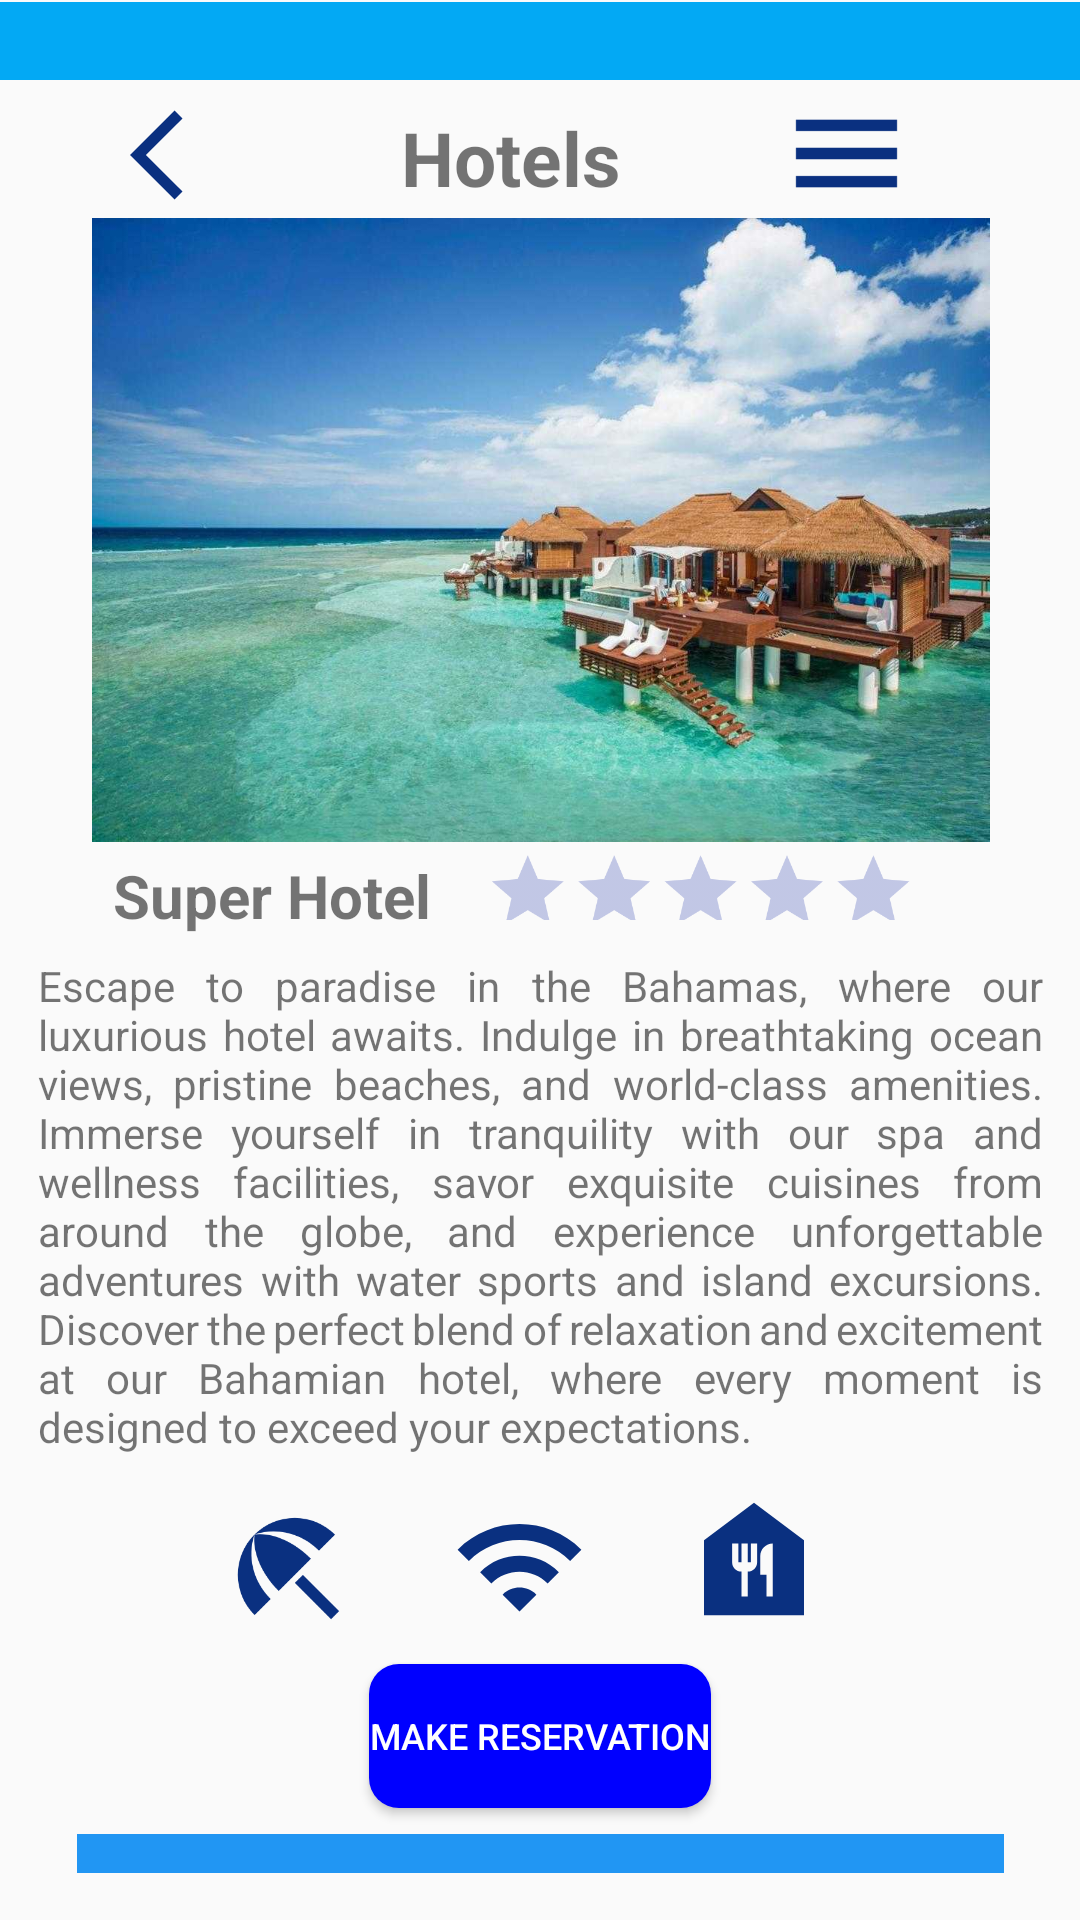

Layout XML and referenced resources for this Android screen:
<!-- AndroidManifest.xml: application theme Theme.WidgetsApp -->
<!-- res/layout/activity_main.xml -->
<?xml version="1.0" encoding="utf-8"?>
<androidx.constraintlayout.widget.ConstraintLayout xmlns:android="http://schemas.android.com/apk/res/android"
    xmlns:app="http://schemas.android.com/apk/res-auto"
    xmlns:tools="http://schemas.android.com/tools"
    android:layout_width="match_parent"
    android:layout_height="match_parent"
    tools:context=".MainActivity">

    <TextView
        android:id="@+id/hotel"
        android:layout_width="93dp"
        android:layout_height="33dp"
        android:layout_marginStart="8dp"
        android:layout_marginEnd="8dp"
        android:text="Hotels"
        android:textSize="25dp"
        android:textStyle="bold"
        app:layout_constraintBottom_toBottomOf="parent"
        app:layout_constraintEnd_toEndOf="parent"
        app:layout_constraintHorizontal_bias="0.5"
        app:layout_constraintStart_toStartOf="parent"
        app:layout_constraintTop_toTopOf="parent"
        app:layout_constraintVertical_bias="0.059" />

    <androidx.appcompat.widget.Toolbar
        android:id="@+id/toolbar"
        android:layout_width="429dp"
        android:layout_height="26dp"
        android:background="#03A9F4"
        android:minHeight="?attr/actionBarSize"
        android:theme="?attr/actionBarTheme"

        app:layout_constraintBottom_toBottomOf="parent"
        app:layout_constraintEnd_toEndOf="parent"
        app:layout_constraintHorizontal_bias="0.4"
        app:layout_constraintStart_toStartOf="parent"
        app:layout_constraintTop_toTopOf="parent"
        app:layout_constraintVertical_bias="0.001" />

    <ImageView
        android:id="@+id/arrow"
        android:layout_width="36dp"
        android:layout_height="44dp"
        android:layout_marginStart="5dp"
        android:layout_marginTop="5dp"
        android:layout_marginBottom="5dp"
        app:layout_constraintBottom_toBottomOf="parent"
        app:layout_constraintEnd_toEndOf="parent"
        app:layout_constraintHorizontal_bias="0.12"
        app:layout_constraintStart_toStartOf="parent"
        app:layout_constraintTop_toTopOf="parent"
        app:layout_constraintVertical_bias="0.042"
        app:srcCompat="@drawable/baseline_arrow_back_ios_24" />

    <ImageView
        android:id="@+id/menuIcon"
        android:layout_width="45dp"
        android:layout_height="47dp"
        android:layout_marginTop="5dp"
        android:layout_marginEnd="5dp"
        android:layout_marginBottom="5dp"
        app:layout_constraintBottom_toBottomOf="parent"
        app:layout_constraintEnd_toEndOf="parent"
        app:layout_constraintHorizontal_bias="0.838"
        app:layout_constraintStart_toStartOf="parent"
        app:layout_constraintTop_toTopOf="parent"
        app:layout_constraintVertical_bias="0.039"
        app:srcCompat="@drawable/menu" />

    <ImageView
        android:id="@+id/hotelPic"
        android:layout_width="362dp"
        android:layout_height="208dp"
        app:layout_constraintBottom_toBottomOf="parent"
        app:layout_constraintEnd_toEndOf="parent"
        app:layout_constraintStart_toStartOf="parent"
        app:layout_constraintTop_toTopOf="@+id/toolbar"
        app:layout_constraintVertical_bias="0.167"
        app:srcCompat="@drawable/hotel" />

    <TextView
        android:id="@+id/superHotel"
        android:layout_width="wrap_content"
        android:layout_height="wrap_content"
        android:text="Super Hotel"
        android:textSize="20dp"
        android:textStyle="bold"
        app:layout_constraintBottom_toBottomOf="parent"
        app:layout_constraintEnd_toEndOf="parent"
        app:layout_constraintHorizontal_bias="0.148"
        app:layout_constraintStart_toStartOf="parent"
        app:layout_constraintTop_toTopOf="parent"
        app:layout_constraintVertical_bias="0.465" />

    <RatingBar
        android:id="@+id/ratingBar"
        android:layout_width="241dp"
        android:layout_height="40dp"
        android:numStars="5"
        android:scaleX="0.6"
        android:scaleY="0.6"
        android:stepSize="1"
        app:layout_constraintBottom_toBottomOf="parent"
        app:layout_constraintEnd_toEndOf="parent"
        app:layout_constraintHorizontal_bias="0.952"
        app:layout_constraintStart_toStartOf="parent"
        app:layout_constraintTop_toTopOf="parent"
        app:layout_constraintVertical_bias="0.458"
        android:theme="@style/RatingBar"/>

    <TextView
        android:id="@+id/textView"
        android:layout_width="335dp"
        android:layout_height="168dp"
        android:justificationMode="inter_word"
        android:text="@string/hotel_description"
        app:layout_constraintBottom_toBottomOf="parent"
        app:layout_constraintEnd_toEndOf="parent"
        app:layout_constraintStart_toStartOf="parent"
        app:layout_constraintTop_toTopOf="parent"
        app:layout_constraintVertical_bias="0.676" />

    <ImageView
        android:id="@+id/wifi"
        android:layout_width="55dp"
        android:layout_height="45dp"
        android:layout_marginStart="10dp"
        android:layout_marginEnd="10dp"
        app:layout_constraintBottom_toBottomOf="parent"
        app:layout_constraintEnd_toEndOf="parent"
        app:layout_constraintHorizontal_bias="0.476"
        app:layout_constraintStart_toStartOf="parent"
        app:layout_constraintTop_toTopOf="parent"
        app:layout_constraintVertical_bias="0.84"
        app:srcCompat="@drawable/wifi" />

    <ImageView
        android:id="@+id/food"
        android:layout_width="58dp"
        android:layout_height="50dp"
        android:layout_marginStart="10dp"
        android:layout_marginTop="10dp"
        android:layout_marginEnd="10dp"
        android:layout_marginBottom="10dp"
        app:layout_constraintBottom_toBottomOf="parent"
        app:layout_constraintEnd_toEndOf="parent"
        app:layout_constraintHorizontal_bias="0.753"
        app:layout_constraintStart_toStartOf="parent"
        app:layout_constraintTop_toTopOf="parent"
        app:layout_constraintVertical_bias="0.85"
        app:srcCompat="@drawable/food" />

    <ImageView
        android:id="@+id/beachUmbrella"
        android:layout_width="47dp"
        android:layout_height="45dp"
        android:layout_marginStart="10dp"
        android:layout_marginTop="10dp"
        android:layout_marginEnd="10dp"
        android:layout_marginBottom="10dp"
        app:layout_constraintBottom_toBottomOf="parent"
        app:layout_constraintEnd_toEndOf="parent"
        app:layout_constraintHorizontal_bias="0.214"
        app:layout_constraintStart_toStartOf="parent"
        app:layout_constraintTop_toTopOf="parent"
        app:layout_constraintVertical_bias="0.853"
        app:srcCompat="@drawable/beach_umbrellas" />

    <androidx.appcompat.widget.AppCompatButton
        android:id="@+id/button"
        android:layout_width="wrap_content"
        android:layout_height="wrap_content"
        android:text="Make Reservation"
        android:textSize="12dp"
        android:textColor="@color/white"
        android:background="@drawable/rounded_button"
        app:layout_constraintBottom_toBottomOf="parent"
        app:layout_constraintEnd_toEndOf="parent"
        app:layout_constraintStart_toStartOf="parent"
        app:layout_constraintTop_toTopOf="@+id/toolbar"
        app:layout_constraintVertical_bias="0.937" />

    <androidx.appcompat.widget.Toolbar
        android:id="@+id/toolbar2"
        android:layout_width="309dp"
        android:layout_height="13dp"
        android:background="#2196F3"
        android:minHeight="?attr/actionBarSize"
        android:theme="?attr/actionBarTheme"
        app:layout_constraintBottom_toBottomOf="parent"
        app:layout_constraintEnd_toEndOf="parent"
        app:layout_constraintStart_toStartOf="parent"
        app:layout_constraintTop_toTopOf="parent"
        app:layout_constraintVertical_bias="0.975" />

</androidx.constraintlayout.widget.ConstraintLayout>
<!-- resources referenced by this layout -->
<resources>
  <color name="white">#FFFFFF</color>
  <!-- drawable baseline_arrow_back_ios_24 (drawable) -->
  <vector android:autoMirrored="true" android:height="24dp"
      android:tint="#0A3080" android:viewportHeight="24"
      android:viewportWidth="24" android:width="24dp" xmlns:android="http://schemas.android.com/apk/res/android">
      <path android:fillColor="@android:color/white" android:pathData="M11.67,3.87L9.9,2.1 0,12l9.9,9.9 1.77,-1.77L3.54,12z"/>
  </vector>
  <!-- drawable beach_umbrellas (drawable) -->
  <vector android:height="24dp" android:tint="#0A3080"
      android:viewportHeight="24" android:viewportWidth="24"
      android:width="24dp" xmlns:android="http://schemas.android.com/apk/res/android">
      <path android:fillColor="@android:color/white" android:pathData="M13.127,14.56l1.43,-1.43 6.44,6.443L19.57,21zM17.42,8.83l2.86,-2.86c-3.95,-3.95 -10.35,-3.96 -14.3,-0.02 3.93,-1.3 8.31,-0.25 11.44,2.88zM5.95,5.98c-3.94,3.95 -3.93,10.35 0.02,14.3l2.86,-2.86C5.7,14.29 4.65,9.91 5.95,5.98zM5.97,5.96l-0.01,0.01c-0.38,3.01 1.17,6.88 4.3,10.02l5.73,-5.73c-3.13,-3.13 -7.01,-4.68 -10.02,-4.3z"/>
  </vector>
  <!-- drawable food (drawable) -->
  <vector android:height="24dp" android:tint="#0A3080"
      android:viewportHeight="24" android:viewportWidth="24"
      android:width="24dp" xmlns:android="http://schemas.android.com/apk/res/android">
      <path android:fillColor="@android:color/white" android:pathData="M12,3L4,9v12h16V9L12,3zM12.5,12.5c0,0.83 -0.67,1.5 -1.5,1.5v4h-1v-4c-0.83,0 -1.5,-0.67 -1.5,-1.5v-3h1v3H10v-3h1v3h0.5v-3h1V12.5zM15,18h-1v-3.5h-1v-3c0,-1.1 0.9,-2 2,-2V18z"/>
  </vector>
  <!-- drawable hotel: jpg bitmap (drawable, 96488 bytes) -->
  <!-- drawable menu (drawable) -->
  <vector android:height="24dp" android:tint="#0A3080"
      android:viewportHeight="24" android:viewportWidth="24"
      android:width="24dp" xmlns:android="http://schemas.android.com/apk/res/android">
      <path android:fillColor="@android:color/white" android:pathData="M3,18h18v-2L3,16v2zM3,13h18v-2L3,11v2zM3,6v2h18L21,6L3,6z"/>
  </vector>
  <!-- drawable rounded_button (drawable) -->
  <?xml version="1.0" encoding="utf-8"?>
  <shape xmlns:android="http://schemas.android.com/apk/res/android">
      <solid android:color="#0000FF" />
      <corners android:radius="10dp" />
  </shape>
  <!-- drawable wifi (drawable) -->
  <vector android:height="24dp" android:tint="#0A3080"
      android:viewportHeight="24" android:viewportWidth="24"
      android:width="24dp" xmlns:android="http://schemas.android.com/apk/res/android">
      <path android:fillColor="@android:color/white" android:pathData="M1,9l2,2c4.97,-4.97 13.03,-4.97 18,0l2,-2C16.93,2.93 7.08,2.93 1,9zM9,17l3,3 3,-3c-1.65,-1.66 -4.34,-1.66 -6,0zM5,13l2,2c2.76,-2.76 7.24,-2.76 10,0l2,-2C15.14,9.14 8.87,9.14 5,13z"/>
  </vector>
  <string name="hotel_description">Escape to paradise in the Bahamas, where our luxurious hotel awaits. Indulge in breathtaking ocean views, pristine beaches, and world-class amenities. Immerse yourself in tranquility with our spa and wellness facilities, savor exquisite cuisines from around the globe, and experience unforgettable adventures with water sports and island excursions. Discover the perfect blend of relaxation and excitement at our Bahamian hotel, where every moment is designed to exceed your expectations.</string>
  <style name="RatingBar" parent="Theme.AppCompat">
          <item name="colorControlNormal">#3F51B5</item>
          <item name="colorControlActivated">#0F32F1</item>
      </style>
  <style name="Theme.WidgetsApp" parent="Base.Theme.WidgetsApp" />
  <style name="Base.Theme.WidgetsApp" parent="Theme.AppCompat.DayNight.DarkActionBar">
          
          <item name="colorPrimary">@color/blue</item>
      </style>
  <color name="blue">#0F228C</color>
</resources>
